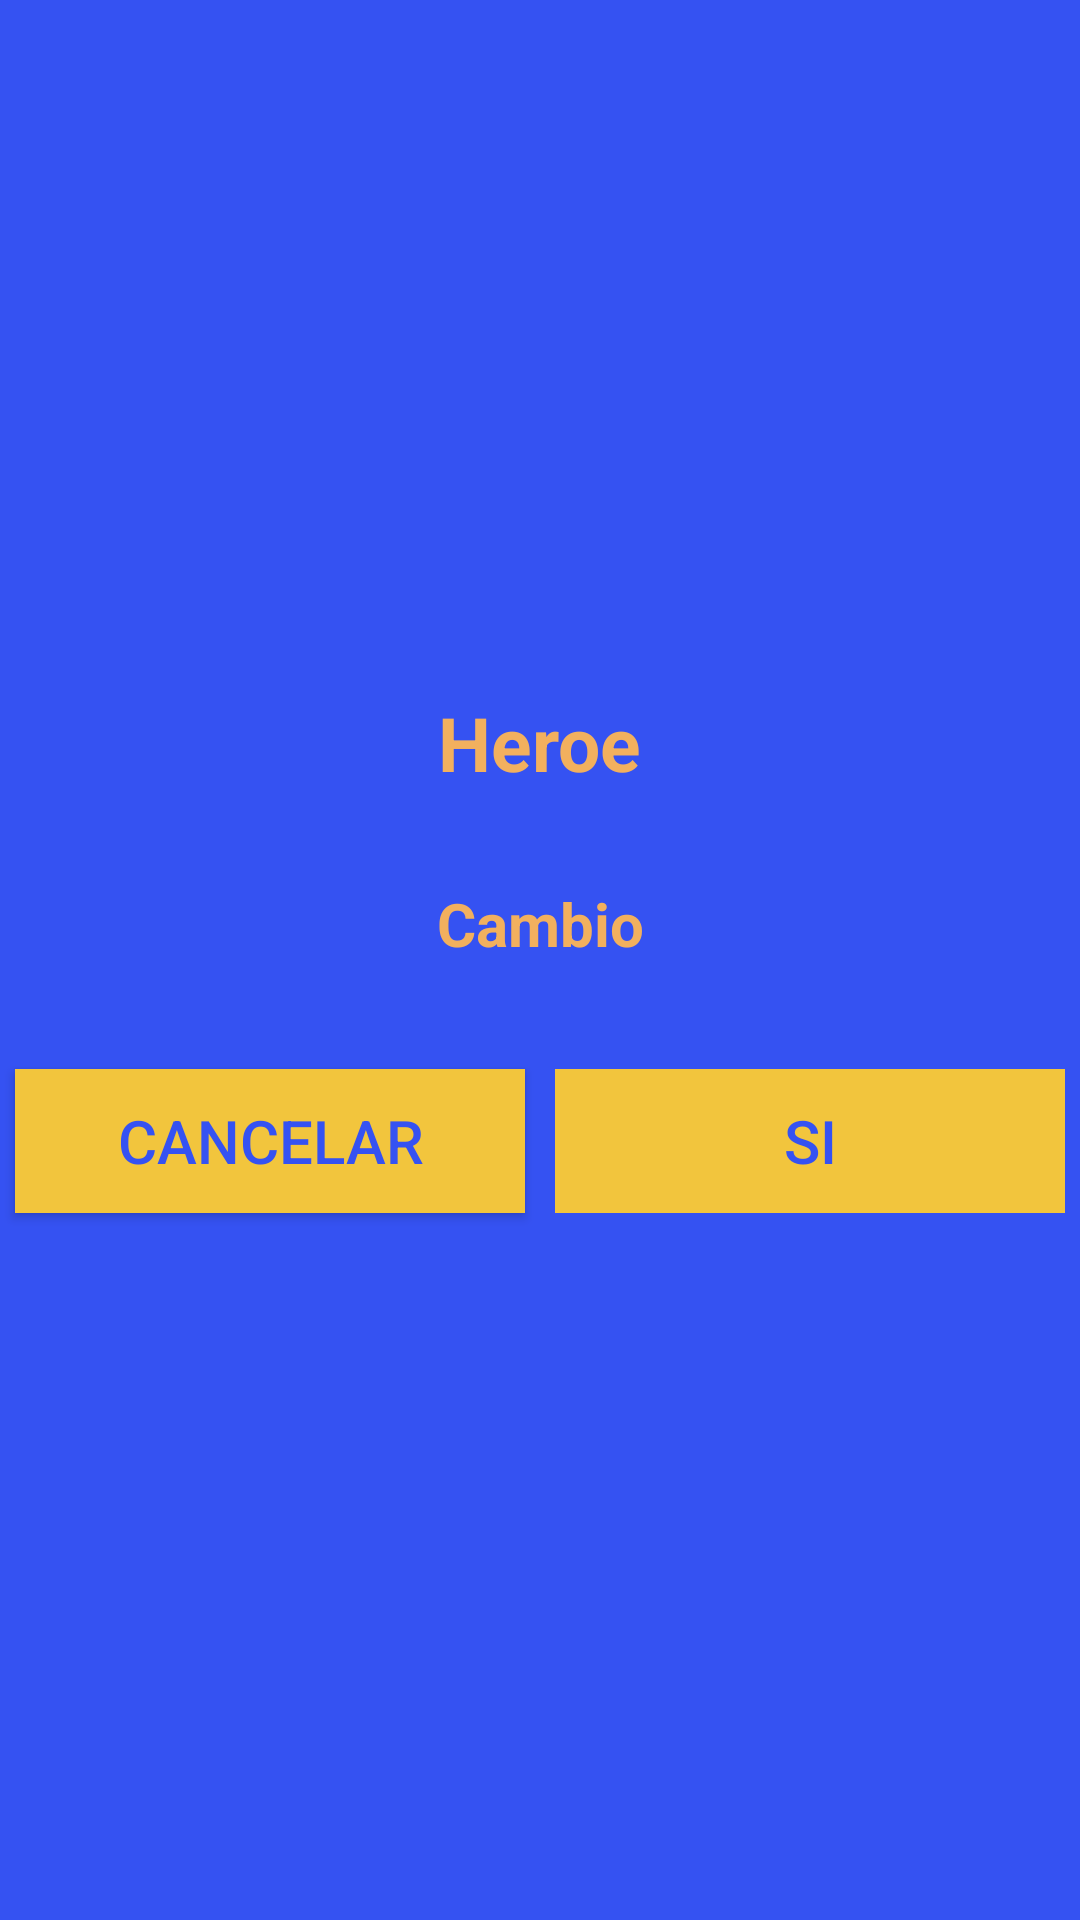

Android layout source for this screen:
<!-- AndroidManifest.xml: application theme AppTheme -->
<!-- res/layout/item.xml -->
<?xml version="1.0" encoding="utf-8"?>
<LinearLayout xmlns:android="http://schemas.android.com/apk/res/android"
    android:layout_width="match_parent"
    android:layout_height="match_parent"
    xmlns:tools="http://schemas.android.com/tools"
    android:background="@android:color/transparent"
    xmlns:app="http://schemas.android.com/apk/res-auto">
    <LinearLayout
        android:layout_width="match_parent"
        android:layout_height="match_parent"
        android:orientation="vertical"
        android:gravity="center"
        android:background="@color/color1">
        <TextView
            android:id="@+id/txtHeroe"
            android:layout_width="wrap_content"
            android:layout_height="wrap_content"
            android:text="Heroe"
            android:textStyle="bold"
            android:textColor="@color/color4"
            android:textSize="25sp"/>

        <TextView
            android:id="@+id/textView2"
            android:layout_width="match_parent"
            android:layout_height="wrap_content"
            android:layout_marginStart="16dp"
            android:layout_marginEnd="16dp"
            android:textSize="20sp"
            android:textStyle="bold"
            android:textColor="@color/color4"
            android:layout_marginVertical="30dp"
            android:text="Cambio"
            android:textAlignment="center" />
        <LinearLayout
            android:layout_width="match_parent"
            android:layout_height="wrap_content"
            android:orientation="horizontal">

            <Button
                android:id="@+id/btn_cancel"
                android:layout_width="match_parent"
                android:layout_height="wrap_content"
                android:layout_weight="1"
                android:layout_margin="5dp"
                android:textSize="20sp"
                android:textColor="@color/color1"
                android:background="@color/color3"
                android:text="Cancelar"/>

            <Button
                android:id="@+id/btn_okay"
                android:layout_width="match_parent"
                android:layout_height="wrap_content"
                android:layout_weight="1"
                android:layout_margin="5dp"
                android:textSize="20sp"
                android:textColor="@color/color1"
                android:background="@color/color3"
                android:stateListAnimator="@null"
                android:text="Si"/>
        </LinearLayout>
    </LinearLayout>
</LinearLayout>
<!-- resources referenced by this layout -->
<resources>
  <color name="color1">#3552f2</color>
  <color name="color3">#f2c53d</color>
  <color name="color4">#f2b05e</color>
  <style name="AppTheme" parent="Theme.AppCompat.Light">
          <item name="colorPrimary">@color/color1</item>
          <item name="colorPrimaryDark">@color/color2</item>
          <item name="colorAccent">@color/color3</item>
          <item name="colorControlHighlight">@color/color2</item>​
          <item name="colorControlNormal">@color/color5</item>
          <item name="colorSwitchThumbNormal">@color/color3</item>
          <item name="android:colorForeground">@color/color4</item>
          <item name="windowActionModeOverlay">true</item>
          <item name="android:textSize">15sp</item>
          <item name="actionModeBackground">@color/color5</item>
          <item name="background_Color">@color/color1</item>
          <item name="text_Color">@color/color3</item>
      </style>
  <color name="color2">#162d59</color>
  <color name="color5">#f27830</color>
</resources>
